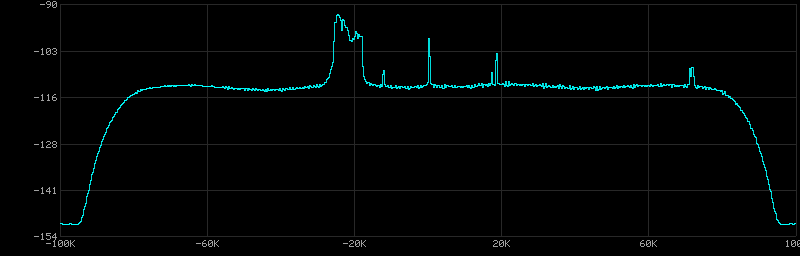

Source data for this figure (header and first rows):
frequency_hz, power_db_hz
-100000, -150.8
-99805, -150.9
-99609, -151
-99414, -150.9
-99219, -151
-99023, -151
-98828, -151
-98633, -151
-98438, -151
-98242, -151
-98047, -151
-97852, -151
-97656, -150.9
-97461, -150.9
-97266, -151
-97070, -151
-96875, -151
-96680, -151.1
-96484, -151.1
-96289, -150.9
-96094, -151
-95898, -151
-95703, -151
-95508, -151
-95312, -150.8
-95117, -150.7
-94922, -150.5
-94727, -150.2
-94531, -149.7
-94336, -149.1
-94141, -148.5
-93945, -147.9
-93750, -146.9
-93555, -146.1
-93359, -145.2
-93164, -144.4
-92969, -143.4
-92773, -142.6
-92578, -141.5
-92383, -140.7
-92188, -139.9
-91992, -139
-91797, -138
-91602, -137.4
-91406, -136.6
-91211, -135.7
-91016, -134.8
-90820, -134.3
-90625, -133.4
-90430, -132.8
-90234, -132.2
-90039, -131.4
-89844, -130.9
-89648, -130.3
-89453, -129.8
-89258, -129.1
-89062, -128.3
-88867, -128
-88672, -127.5
-88477, -126.8
... 964 more rows
